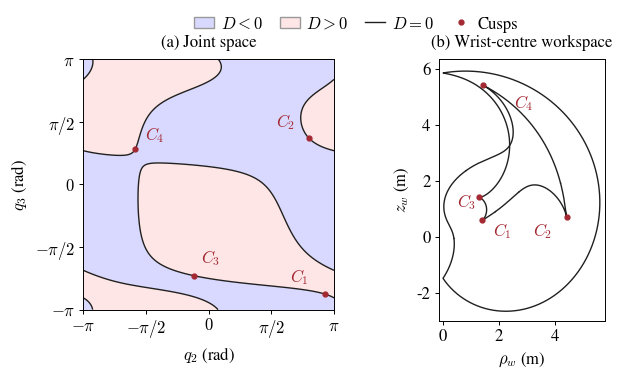

Source code (Python): (Note: this script raises an exception after producing the figure.)
"""Render corresponding arm singularity curves in joint and wrist space.

Run from any directory. Requires NumPy and Matplotlib. The PDF is the vector
asset included by the report; the PNG is a preview. The formula and dimensions
match notes/jacobian_detailed.tex and Matlab/models/robot_dimensions.m.
"""

from pathlib import Path

import matplotlib

matplotlib.use("Agg")
import matplotlib.pyplot as plt
from matplotlib.lines import Line2D
from matplotlib.patches import Patch
import numpy as np


def arm_factor(q2, q3):
    """D(q2,q3), where det(J) = sin(q5) D, for the supplied CuRo6R."""
    a1, a2, d2, d3, d4 = 4 / 5, 2, 5 / 4, 3 / 4, 5 / 2
    s2, c2, s3, c3 = np.sin(q2), np.cos(q2), np.sin(q3), np.cos(q3)
    u = a2 + d4 * c3
    x = u * c2 + d3 * s2
    z = -u * s2 + d3 * c2
    return d4 / 2 * (
        a1 * z * c3
        - np.sqrt(3) * a1 * u * s3
        - np.sqrt(3) * x * (a2 * s3 - d2 * c3)
    )


def wrist_position(q2, q3):
    """Wrist centre in base_link at q1=0 (metres).

    Other q1 values rotate this point about the base z-axis, preserving rho,z.
    """
    u = 2 + 2.5 * np.cos(q3)
    v = 1.25 + 2.5 * np.sin(q3)
    x = u * np.cos(q2) + 0.75 * np.sin(q2)
    z = -u * np.sin(q2) + 0.75 * np.cos(q2)
    return 0.8 + x, np.sqrt(3) / 2 * v - z / 2, 1 + v / 2 + np.sqrt(3) / 2 * z


def wrist_section(q2, q3):
    x, y, z = wrist_position(q2, q3)
    return np.hypot(x, y), z


def verified_cusps():
    """Four numerically located cusps, checked through the arm IK quartic.

    These were located by solving D=0 and grad(D).(z_q3,-z_q2)=0.
    A stationary z can also satisfy these equations without being a cusp.
    Checking P=P'=P''=0 and P''' != 0 rejects such false candidates.
    The polynomial coefficients below are in descending powers of tan(q1/2),
    exactly as in the analytical IK section, after rotating the target to y=0.
    """
    cusps = np.array([
        [2.9095335489797884, -2.7500126139918746],
        [2.5141213095727082, 1.1553908324257272],
        [-0.36868905732949386, -2.2904008172381474],
        [-1.8439112435799765, 0.87677557117750471],
    ])
    a1, a2, d2, d3, d4 = 0.8, 2, 1.25, 0.75, 2.5
    max_residual = 0.0
    for q2, q3 in cusps:
        assert abs(arm_factor(q2, q3)) < 1e-10
        x, y, z = wrist_position(q2, q3)
        rho, h = np.hypot(x, y), z - 1
        t = np.tan(-np.arctan2(y, x) / 2)
        denominator = np.array([1., 0., 1.])
        y_num = np.array([h / 2, -np.sqrt(3) * rho, h / 2])
        n0 = rho**2 + h**2 + a1**2
        n_num = np.array([n0 + 2 * a1 * rho, 0., n0 - 2 * a1 * rho])
        k = d2**2 - a2**2 - d3**2 - d4**2
        sine = y_num - d2 * denominator
        cosine = n_num + k * denominator - 2 * d2 * y_num
        polynomial = (4 * a2**2 * np.convolve(sine, sine)
                      + np.convolve(cosine, cosine)
                      - 4 * a2**2 * d4**2 * np.convolve(denominator, denominator))
        polynomial /= np.max(np.abs(polynomial))
        residual = max(abs(np.polyval(np.polyder(polynomial, order), t))
                       for order in range(3))
        assert residual < 1e-10, f"Cusp triple-root residual: {residual}"
        assert abs(np.polyval(np.polyder(polynomial, 3), t)) > 1e-2
        max_residual = max(max_residual, residual)
    return cusps, max_residual


def main():
    angles = np.linspace(-np.pi, np.pi, 1201)
    q2, q3 = np.meshgrid(angles, angles)
    determinant = arm_factor(q2, q3)
    assert np.allclose(determinant[:, 0], determinant[:, -1], atol=1e-12)
    assert np.allclose(determinant[0, :], determinant[-1, :], atol=1e-12)

    plt.rcParams.update({
        "font.family": "serif",
        "font.serif": ["STIXGeneral"],
        "mathtext.fontset": "cm",
        "font.size": 12,
        "axes.labelsize": 12,
        "xtick.labelsize": 12,
        "ytick.labelsize": 12,
        "pdf.fonttype": 42,
    })
    negative, positive, ink, cusp_colour = "#d9d9ff", "#ffe6e6", "#202020", "#a32932"
    # Match the report's text width so the plot labels retain their 12 pt size.
    fig = plt.figure(figsize=(6.2677, 3.65))
    ax = fig.add_axes([0.085, 0.17, 0.40, 0.687])
    workspace = fig.add_axes([0.61, 0.14, 0.35, 0.717])
    extent = float(np.max(np.abs(determinant))) + 1
    ax.contourf(q2, q3, determinant, levels=[-extent, 0, extent],
                colors=[negative, positive])
    curves = ax.contour(q2, q3, determinant, levels=[0], colors=[ink],
                        linewidths=1.0)
    residual = max(
        float(np.max(np.abs(arm_factor(segment[:, 0], segment[:, 1]))))
        for segment in curves.allsegs[0] if len(segment)
    )
    assert residual < 3e-4, f"Contour interpolation residual: {residual}"
    for segment in curves.allsegs[0]:
        if len(segment):
            workspace.plot(*wrist_section(segment[:, 0], segment[:, 1]),
                           color=ink, linewidth=1.0)

    cusps, cusp_residual = verified_cusps()
    joint_offsets = [(-25, 9), (-24, 8), (5, 9), (7, 7)]
    workspace_offsets = [(8, -11), (-24, -14), (-16, -7), (22, -16)]
    for index, q in enumerate(cusps):
        for panel, position, offset in [
            (ax, q, joint_offsets[index]),
            (workspace, wrist_section(*q), workspace_offsets[index]),
        ]:
            panel.plot(*position, "o", color=cusp_colour, markersize=3.5, zorder=4)
            panel.annotate(rf"$C_{index + 1}$", position, xytext=offset,
                           textcoords="offset points", color=cusp_colour,
                           fontsize=12)

    ticks = np.linspace(-np.pi, np.pi, 5)
    labels = [r"$-\pi$", r"$-\pi/2$", "$0$", r"$\pi/2$", r"$\pi$"]
    ax.set_xticks(ticks, labels)
    ax.set_yticks(ticks, labels)
    ax.set(xlim=(-np.pi, np.pi), ylim=(-np.pi, np.pi),
           xlabel=r"$q_2$ (rad)", ylabel=r"$q_3$ (rad)")
    workspace.set(xlim=(-0.15, 5.8), ylim=(-3, 6.35),
                  xlabel=r"$\rho_w$ (m)", ylabel=r"$z_w$ (m)")
    workspace.set_xticks([0, 2, 4])
    workspace.set_yticks([-2, 0, 2, 4, 6])
    ax.set_title("(a) Joint space", fontsize=12, pad=9)
    workspace.set_title("(b) Wrist-centre workspace", fontsize=12, pad=9)
    for panel in (ax, workspace):
        panel.set_aspect("equal", adjustable="box")
        panel.tick_params(direction="out", length=3, width=0.7, pad=3)
        for spine in panel.spines.values():
            spine.set_linewidth(0.7)
    fig.legend(
        handles=[Patch(facecolor=negative, edgecolor="#999999", label="$D<0$"),
                 Patch(facecolor=positive, edgecolor="#999999", label="$D>0$"),
                 Line2D([], [], color=ink, linewidth=1, label="$D=0$"),
                 Line2D([], [], color=cusp_colour, marker="o", markersize=3.5,
                        linestyle="none", label="Cusps")],
        loc="upper center", bbox_to_anchor=(0.52, 1.015), ncol=4,
        frameon=False, handlelength=1.2, handletextpad=0.4, columnspacing=1.0,
    )
    out = Path(__file__).resolve().parent
    fig.savefig(out / "singularity_map.pdf", metadata={
        "Title": "CuRo6R arm singularities in joint space and wrist-centre workspace",
        "Subject": "D = 0 and its wrist-centre image; four verified cusp points",
    })
    fig.savefig(out / "singularity_map.png", dpi=240)
    plt.close(fig)
    print(f"Saved singularity_map.pdf and .png; maximum contour residual {residual:.3e}; "
          f"normalised cusp triple-root residual {cusp_residual:.3e}.")


if __name__ == "__main__":
    main()
